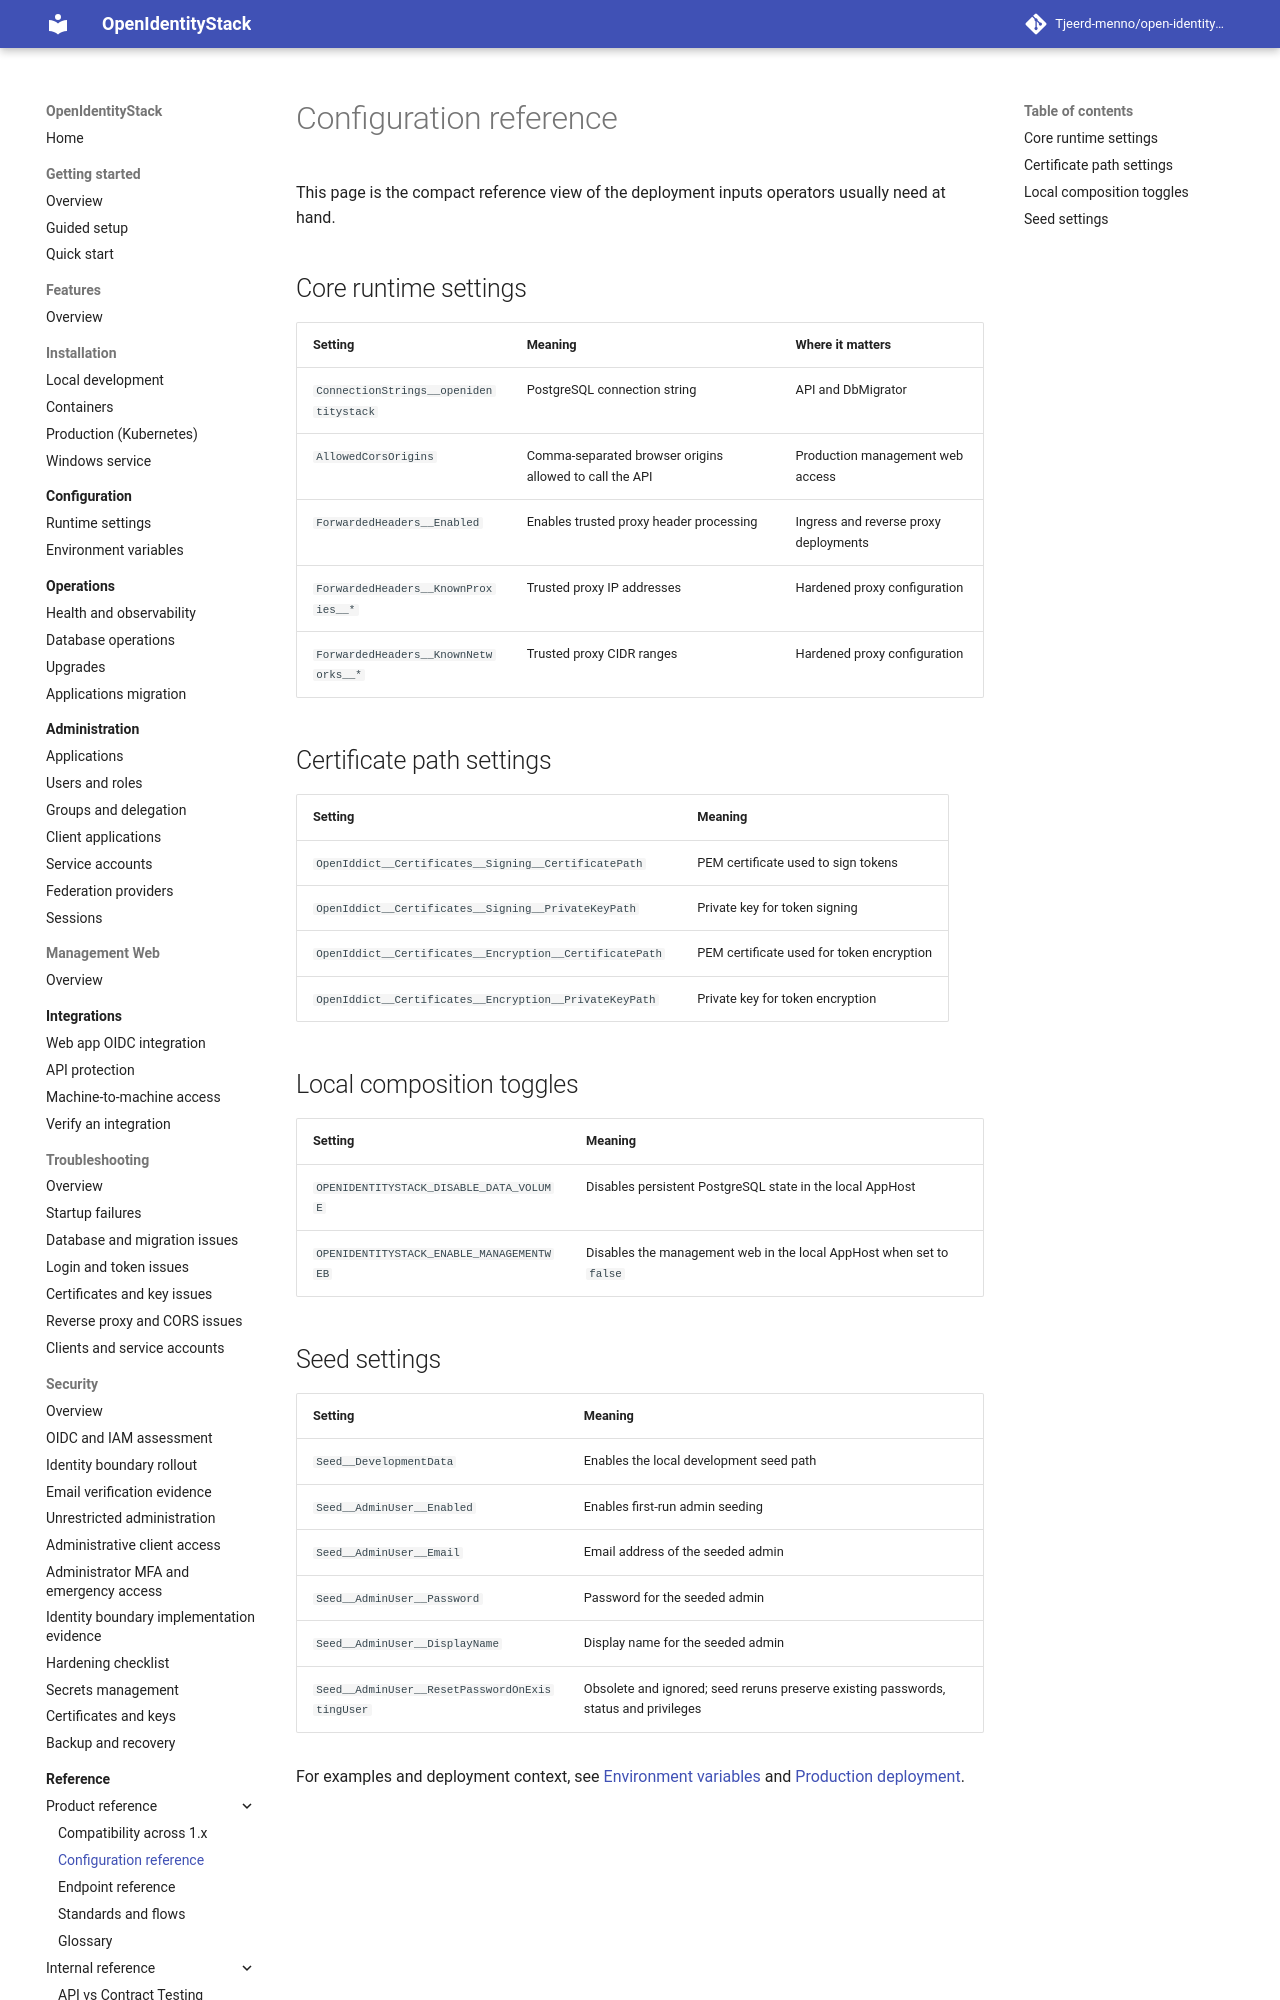

repository: Tjeerd-menno/open-identity-stack · page: reference/configuration-reference/index.html · generator: mkdocs

# Configuration reference

This page is the compact reference view of the deployment inputs operators usually need at hand.

## Core runtime settings

| Setting | Meaning | Where it matters |
| --- | --- | --- |
| `ConnectionStrings__openidentitystack` | PostgreSQL connection string | API and DbMigrator |
| `AllowedCorsOrigins` | Comma-separated browser origins allowed to call the API | Production management web access |
| `ForwardedHeaders__Enabled` | Enables trusted proxy header processing | Ingress and reverse proxy deployments |
| `ForwardedHeaders__KnownProxies__*` | Trusted proxy IP addresses | Hardened proxy configuration |
| `ForwardedHeaders__KnownNetworks__*` | Trusted proxy CIDR ranges | Hardened proxy configuration |

## Certificate path settings

| Setting | Meaning |
| --- | --- |
| `OpenIddict__Certificates__Signing__CertificatePath` | PEM certificate used to sign tokens |
| `OpenIddict__Certificates__Signing__PrivateKeyPath` | Private key for token signing |
| `OpenIddict__Certificates__Encryption__CertificatePath` | PEM certificate used for token encryption |
| `OpenIddict__Certificates__Encryption__PrivateKeyPath` | Private key for token encryption |

## Local composition toggles

| Setting | Meaning |
| --- | --- |
| `OPENIDENTITYSTACK_DISABLE_DATA_VOLUME` | Disables persistent PostgreSQL state in the local AppHost |
| `OPENIDENTITYSTACK_ENABLE_MANAGEMENTWEB` | Disables the management web in the local AppHost when set to `false` |
